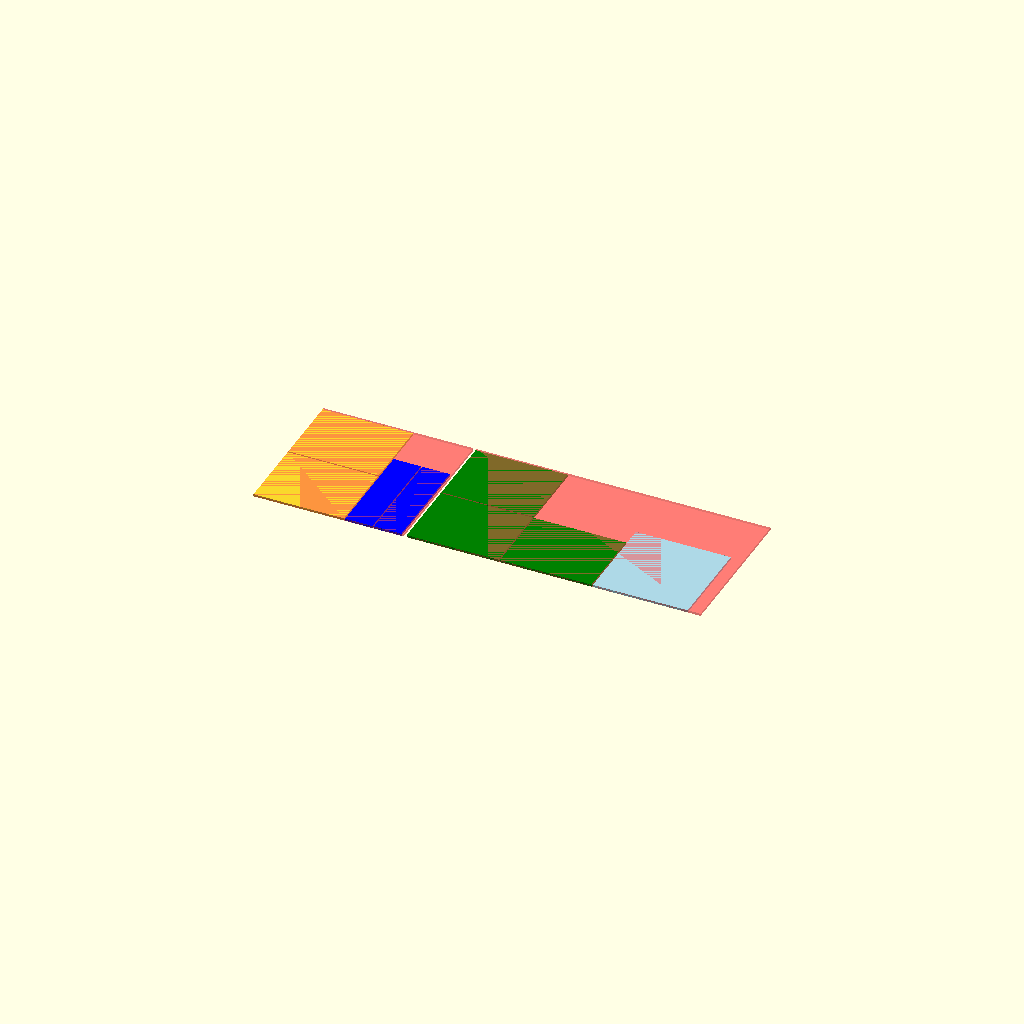
Cell 1: the model at its default parameters.
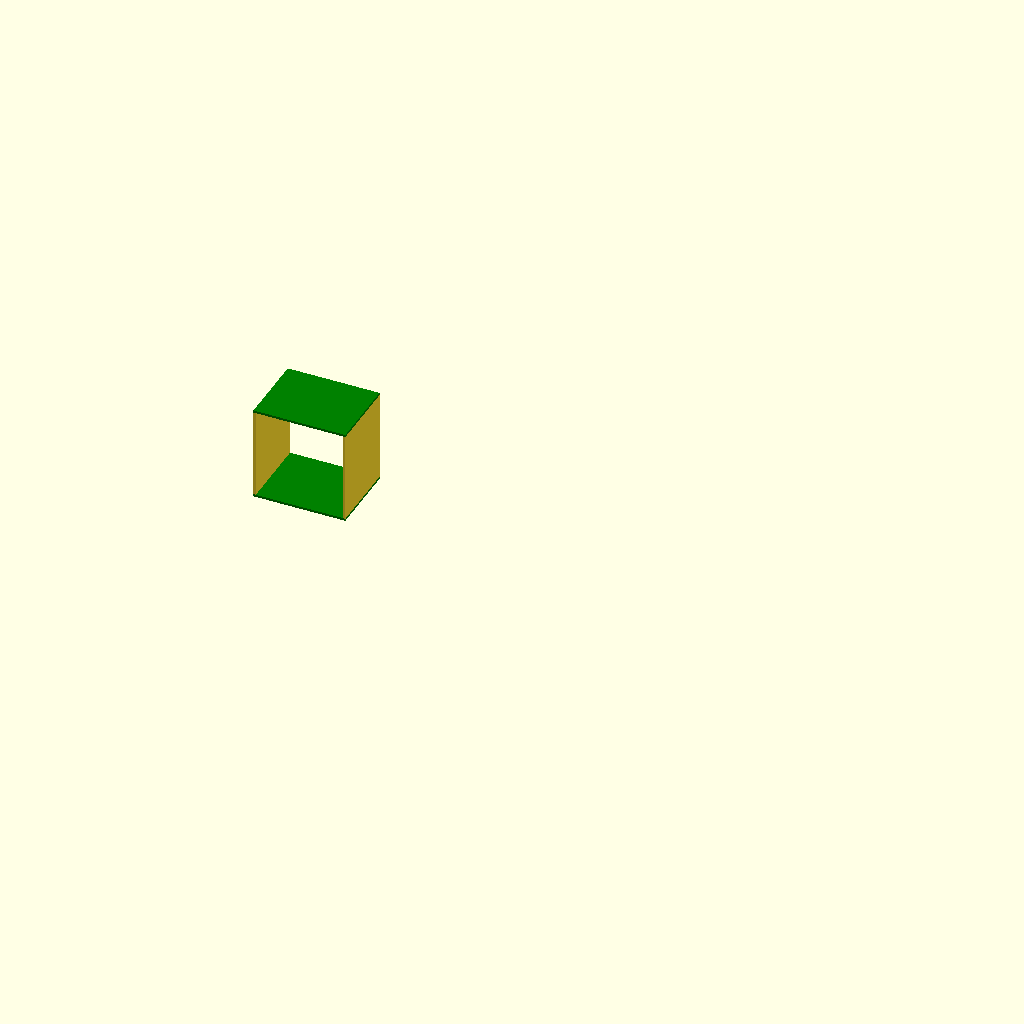
Cell 2: assembled = true (everything else at default).
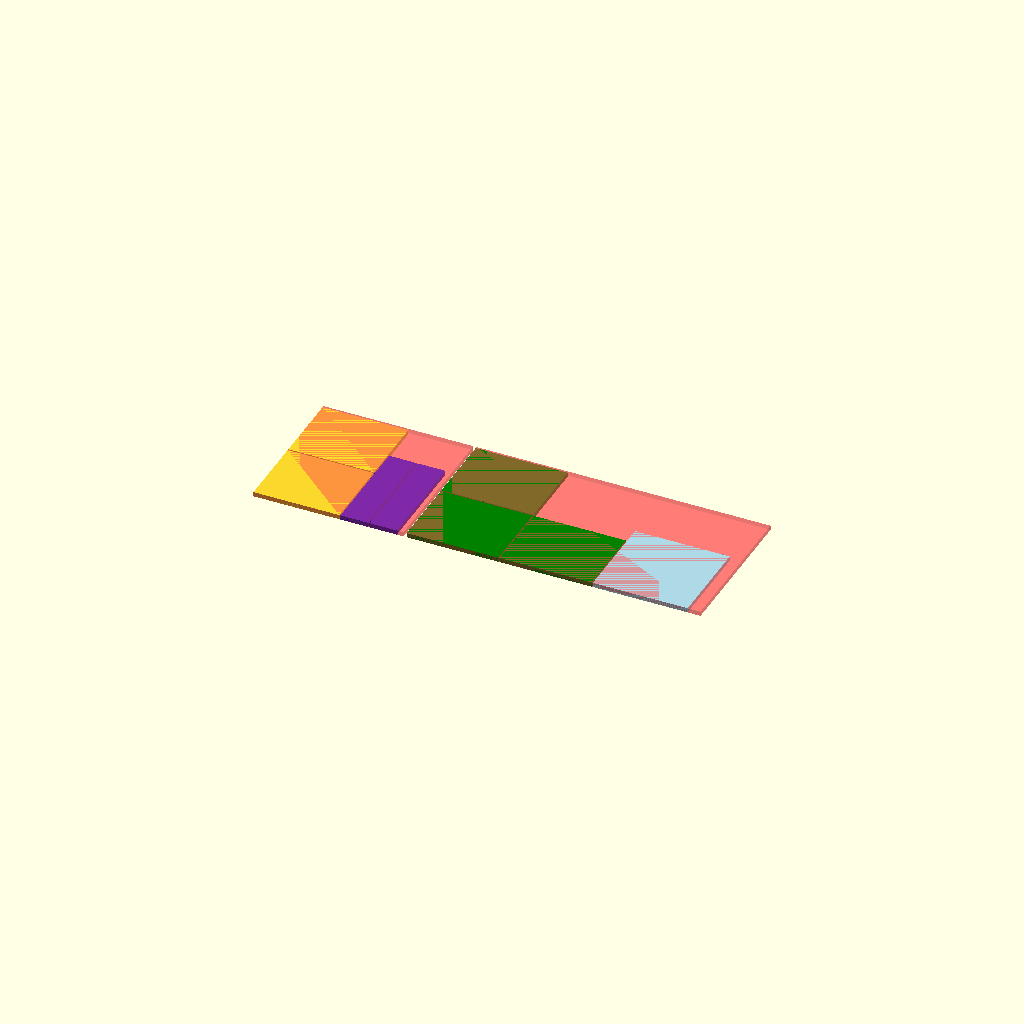
Cell 3 — pt set to 38, the other parameters unchanged.
One fixed orthographic camera (rotation 55°, 0°, 25°; colour scheme Cornfield) for every cell.
Source of the model, WorkBench.scad:
tw=30*25.4;
th=31*25.4;
td=24*25.4;
ww=9*25.4;
pt=19;
assembled=false;
if(assembled) {
  translate([19,0,pt]) rotate([0,-90]) sidepanel();
  color("green") hpanel();
  translate([tw,0,pt]) rotate([0,-90]) sidepanel();
  translate([0,0,th-pt]) hpanel();
} else {
  #cube([49*25.4,49*25.4,pt-.1]);
  sidepanel();
  translate([0,td+10,0]) sidepanel();
  translate([th-pt*2+10,0]) wing();
  translate([th-pt*2+20+ww,0]) wing();
  translate([50*25.4,0]) {
    #cube([96*25.4,49*25.4,pt-.1]);
    hpanel();
    translate([0,td+10]) hpanel();
    translate([tw+10,0]) hpanel();
    translate([tw*2+20,0]) wingsupport();
  }
}
module wingsupport() {
  color("lightblue") panel(th,th-pt);
}
module wing() {
  color("blue") panel(ww,th+3*25.4);
}
module hpanel() {
  color("green") panel(tw,td);
}
module sidepanel() {
  panel(th-pt*2,td);
}
module panel(w,h,d=pt) {
  cube([w,h,d]);
}
Parameter table extracted from the source (name, type, default, range or options):
pt: number, default 19
assembled: bool, default false
